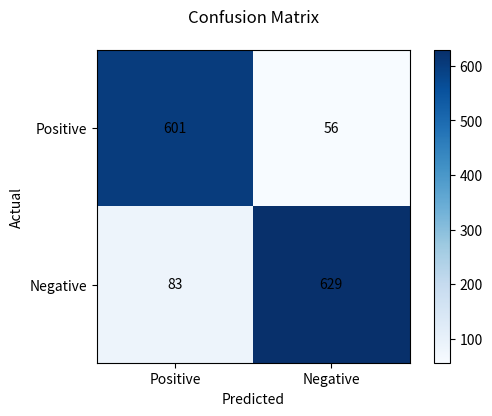

The script that saved this image:
import matplotlib.pyplot as plt
import numpy as np


def generate_confusion_matrix(tp, tn, fp, fn):
    """Generates and visualizes a confusion matrix.

    Args:
        tp (int): Number of true positives.
        tn (int): Number of true negatives.
        fp (int): Number of false positives.
        fn (int): Number of false negatives.
    """
    # Construct the confusion matrix manually
    confusion_matrix = np.array([[tp, fp], [fn, tn]])

    # Plot the confusion matrix
    plt.imshow(confusion_matrix, cmap='Blues', interpolation='nearest')

    # Add labels to the matrix
    plt.title('Confusion Matrix', pad=20)
    plt.colorbar()
    tick_marks = np.arange(2)
    plt.xticks(tick_marks, ['Positive', 'Negative'])
    plt.yticks(tick_marks, ['Positive', 'Negative'])
    plt.ylabel('Actual')
    plt.xlabel('Predicted')

    # Add text annotations for values in the matrix
    for i in range(2):
        for j in range(2):
            plt.text(j, i, str(confusion_matrix[i, j]), ha='center', va='center', color='black')

    # Adjust subplot spacing to add a gap between title and graph
    plt.tight_layout(pad=3)

    # Save the plot to a file with DPI 300
    plt.savefig('confusionMatrix.png', dpi=300)

    # Show the plot
    plt.show()


def main():
    generate_confusion_matrix(601, 629, 56, 83)


if __name__ == "__main__":
    main()
